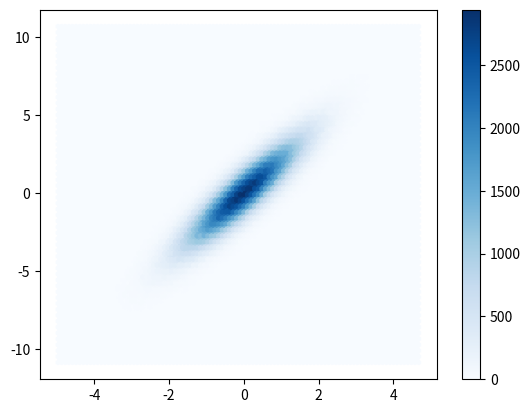

This figure's Python source: (Note: this script raises an exception after producing the figure.)
import matplotlib.pyplot as plt
import numpy as np

x = np.random.randn(1000000)
y = 2 * x + np.random.normal(size=1000000)

plt.hexbin(x, y, gridsize=100, cmap='Blues')
plt.colorbar()
plt.savefig("img/hxbn_plt.png")
plt.show()
